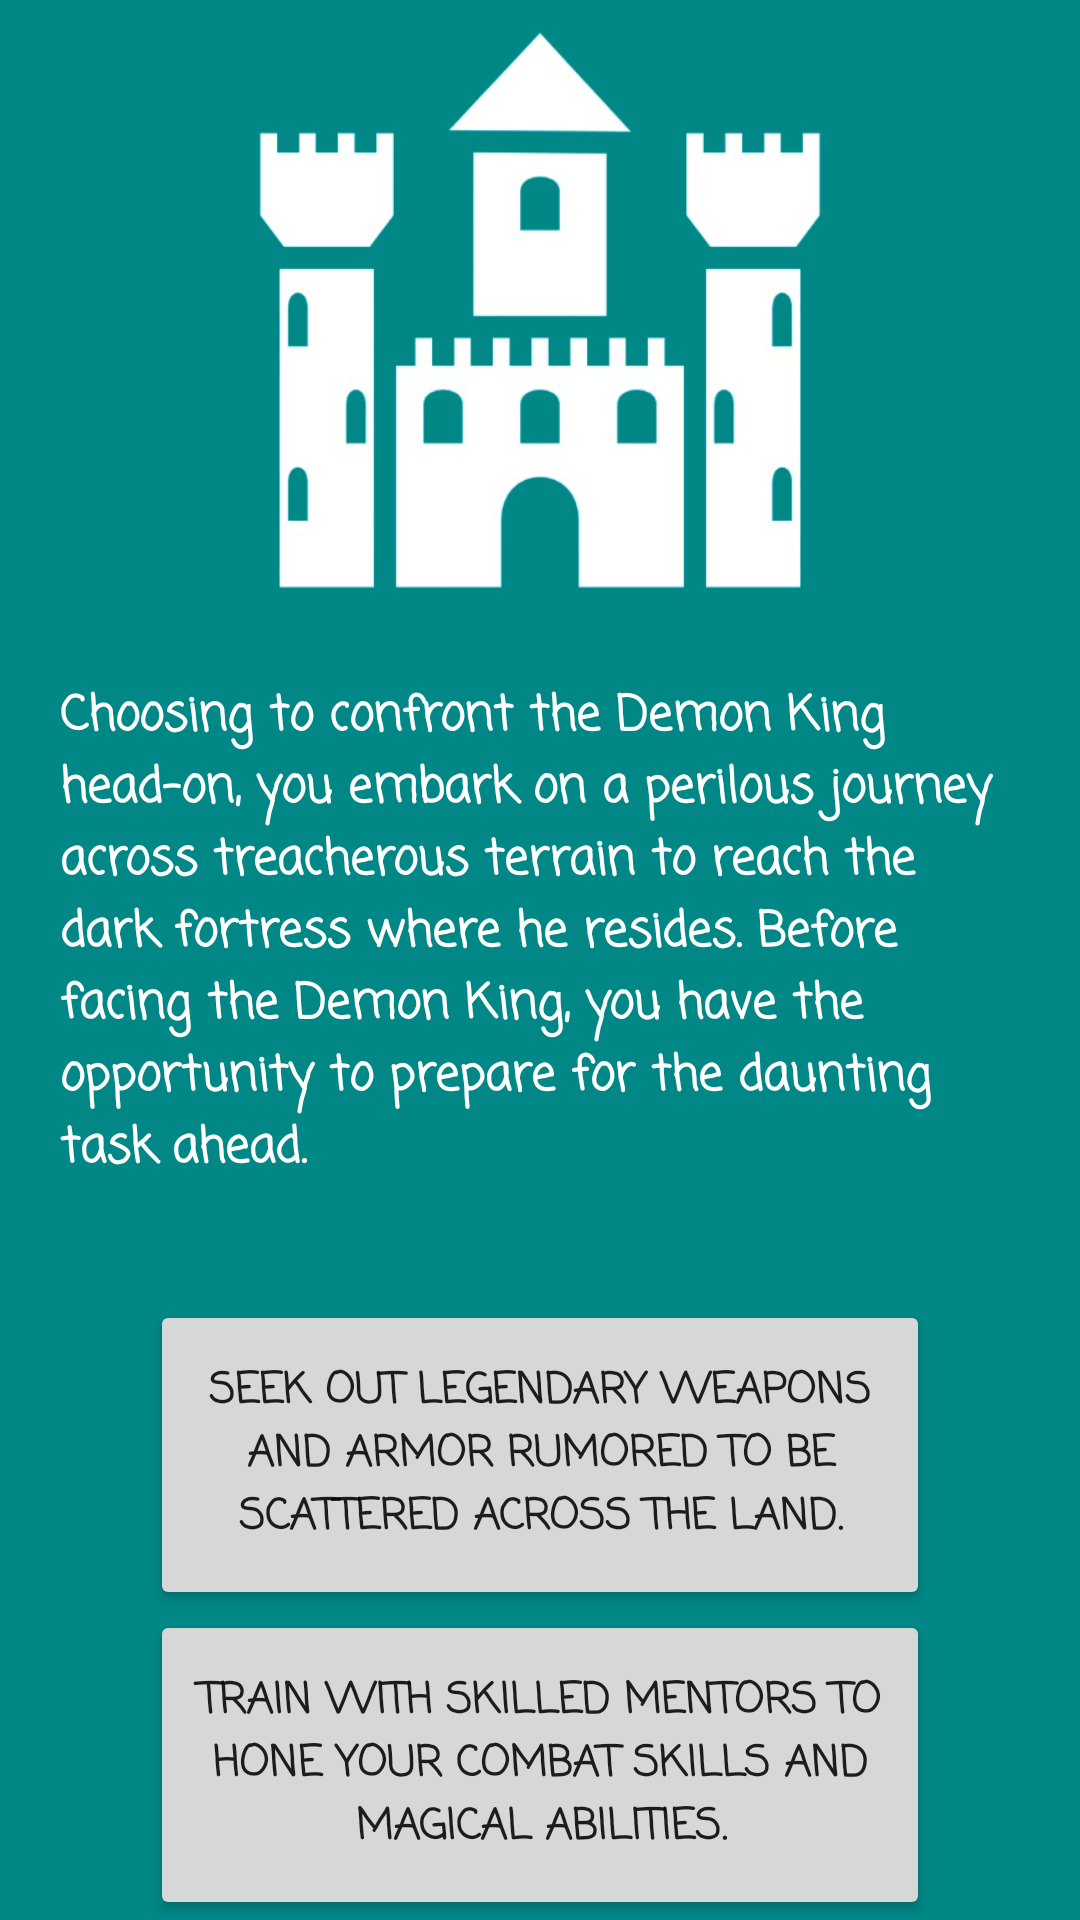

Here is an Android app screen rendered from its layout file. Give the layout XML and the strings, colors and styles it references.
<!-- AndroidManifest.xml: application theme Theme.DashVenture -->
<!-- res/layout/activity_demon_king_lair.xml -->
<?xml version="1.0" encoding="utf-8"?>
<androidx.constraintlayout.widget.ConstraintLayout xmlns:android="http://schemas.android.com/apk/res/android"
    xmlns:app="http://schemas.android.com/apk/res-auto"
    xmlns:tools="http://schemas.android.com/tools"
    android:id="@+id/main"
    android:layout_width="match_parent"
    android:layout_height="match_parent"
    android:background="@color/teal_700"
    tools:context=".DemonKingLair">

    <LinearLayout
        android:layout_width="match_parent"
        android:layout_height="match_parent"
        android:orientation="vertical">

        <ImageView
            android:id="@+id/imageView6"
            android:layout_width="match_parent"
            android:layout_height="0dp"
            android:layout_marginLeft="10dp"
            android:layout_marginRight="10dp"
            android:layout_weight="2"
            app:srcCompat="@drawable/castle_removebg_preview" />

        <TextView
            android:id="@+id/textView5"
            android:layout_width="match_parent"
            android:layout_height="0dp"
            android:layout_marginLeft="20dp"
            android:layout_marginTop="20dp"
            android:layout_marginRight="20dp"
            android:layout_weight="2"
            android:fontFamily="casual"
            android:text="Choosing to confront the Demon King head-on, you embark on a perilous journey across treacherous terrain to reach the dark fortress where he resides. Before facing the Demon King, you have the opportunity to prepare for the daunting task ahead."
            android:textColor="#FFF"
            android:textSize="16sp"
            android:textStyle="bold" />

        <Button
            android:id="@+id/demonKingButton1"
            android:layout_width="match_parent"
            android:layout_height="0dp"
            android:layout_marginLeft="50dp"
            android:layout_marginRight="50dp"
            android:layout_weight="1"
            android:fontFamily="casual"
            android:text="Seek out legendary weapons and armor rumored to be scattered across the land."
            android:textStyle="bold" />

        <Button
            android:id="@+id/demonKingButton2"
            android:layout_width="match_parent"
            android:layout_height="0dp"
            android:layout_marginLeft="50dp"
            android:layout_marginRight="50dp"
            android:layout_weight="1"
            android:fontFamily="casual"
            android:text="Train with skilled mentors to hone your combat skills and magical abilities."
            android:textStyle="bold" />
    </LinearLayout>
</androidx.constraintlayout.widget.ConstraintLayout>
<!-- resources referenced by this layout -->
<resources>
  <color name="teal_700">#FF018786</color>
  <!-- drawable castle_removebg_preview: png bitmap (drawable, 74820 bytes) -->
  <style name="Theme.DashVenture" parent="Theme.MaterialComponents.DayNight.NoActionBar">
          
          <item name="colorPrimary">@color/buttonColor</item>
          <item name="colorPrimaryVariant">@color/purple_700</item>
          <item name="colorOnPrimary">@color/white</item>
          
          <item name="colorSecondary">@color/teal_200</item>
          <item name="colorSecondaryVariant">@color/teal_700</item>
          <item name="colorOnSecondary">@color/black</item>
          
          <item name="android:statusBarColor">?attr/colorPrimaryVariant</item>
          
      </style>
  <color name="buttonColor">#07b0b0</color>
  <color name="purple_700">#FFFFFFFF</color>
  <color name="white">#FFFFFFFF</color>
  <color name="teal_200">#FF03DAC5</color>
  <color name="black">#FF000000</color>
</resources>
